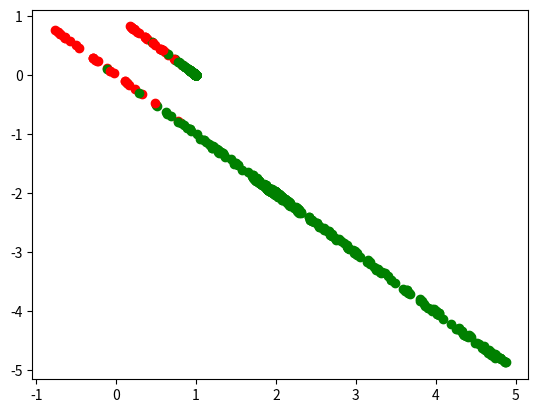

Write the Python code that produced this figure.
'''
此文件研究的是二维平面内的二分类问题：
二维
'''


import numpy as np
import matplotlib.pyplot as plt
import math
from mpl_toolkits.mplot3d import Axes3D  # 空间三维画图

def softmax(x):
    if x.ndim == 2:
        x = x.T
        x = x - np.max(x, axis=0)
        y = np.exp(x) / np.sum(np.exp(x), axis=0)
        return y.T 

    x = x - np.max(x) # 溢出对策
    return np.exp(x) / np.sum(np.exp(x))

def sigmoid(x):
    return 1 / (1 + np.exp(-x))    


def Norm(x, y):
    """求一个二维向量模长"""
    return math.pow(math.pow(x, 2) + math.pow(y, 2), 0.5)

class Point:
    def __init__(self, x, y):
        self.x = x
        self.y = y
        if Norm(x, y) > 5:
            self.kind = [1, 0]
        else:
            self.kind = [0, 1]
            
    def __str__(self):
        return "Point({}, {}, {})".format(self.x, self.y, self.kind)

def CreateData(n):
    data = []
    x = np.random.randint(20,size=n)
    y = np.random.randint(20,size=n)
    for i in range(n):
        if i % 2 == 0:
            t = np.random.randint(2, size=1)[0]
            if t % 2 == 0:
                data.append(Point(int(-x[i]), int(-y[i])))
            else:
                data.append(Point(int(-x[i]), int(y[i])))
        else:
            t = np.random.randint(2, size=1)[0]
            if t % 2 == 0:
                data.append(Point(int(x[i]), int(-y[i])))
            else:
                data.append(Point(int(x[i]), int(y[i])))
    return data





params = {'W1': np.array([[ 0.72907018, -0.11628131, -0.59031236],
                        [ 0.31832248, -0.76271294,  0.41404479]]), 
                  'b1': np.array([-3.7256935 , -3.3605026 , -3.56923247]), 
                  'W2': np.array([[ 3.03088151, -3.01463272],
                                [ 2.90246557, -2.91045341],
                               [ 2.9320408 , -2.96879877]]), 
                  'b2': np.array([-1.03164879,  1.03164879])}



def predict(x):
    return softmax(sigmoid((np.array(x).dot(params['W1']) + params['b1'])).dot(params['W2']) + params['b2'])

test = CreateData(500)
t = []
for i in test:
    t.append([i.x, i.y])


# #### 第一层隐含层把二维数据升维到三维


three = np.array(t).dot(params['W1']) + params['b1']
sigmoid_three = sigmoid(np.array(t).dot(params['W1']) + params['b1'])
tow = sigmoid_three.dot(params['W2']) + params['b2']
softmax_tow = softmax(sigmoid_three.dot(params['W2']) + params['b2'])

fig = plt.figure()
ax = Axes3D(fig)
index = 0
for i in three:
    if test[index].kind[0] == 1:
        ax.scatter(i[0], i[1], i[2], c='g')
    else:
        ax.scatter(i[0], i[1], i[2], c='r')
    index += 1

# 绘制图例
ax.legend(loc='best')
ax.set_zlabel('Z', fontdict={'size': 15, 'color': 'red'})
ax.set_ylabel('Y', fontdict={'size': 15, 'color': 'red'})
ax.set_xlabel('X', fontdict={'size': 15, 'color': 'red'})
plt.show()


fig = plt.figure()
ax = Axes3D(fig)
index = 0
for i in sigmoid_three:
    if test[index].kind[0] == 1:
        ax.scatter(i[0], i[1], i[2], c='g')
    else:
        ax.scatter(i[0], i[1], i[2], c='r')
    index += 1

# 绘制图例
ax.legend(loc='best')
ax.set_zlabel('Z', fontdict={'size': 15, 'color': 'red'})
ax.set_ylabel('Y', fontdict={'size': 15, 'color': 'red'})
ax.set_xlabel('X', fontdict={'size': 15, 'color': 'red'})
plt.show()


index = 0
for i in tow:
    if test[index].kind[0] == 1:
        plt.plot(i[0], i[1], 'o-g')
    else:
        plt.plot(i[0], i[1], 'o-r')
    index += 1

plt.show()


index = 0
for i in softmax_tow:
    if test[index].kind[0] == 1:
        plt.plot(i[0], i[1], 'o-g')
    else:
        plt.plot(i[0], i[1], 'o-r')
    index += 1

plt.show()







